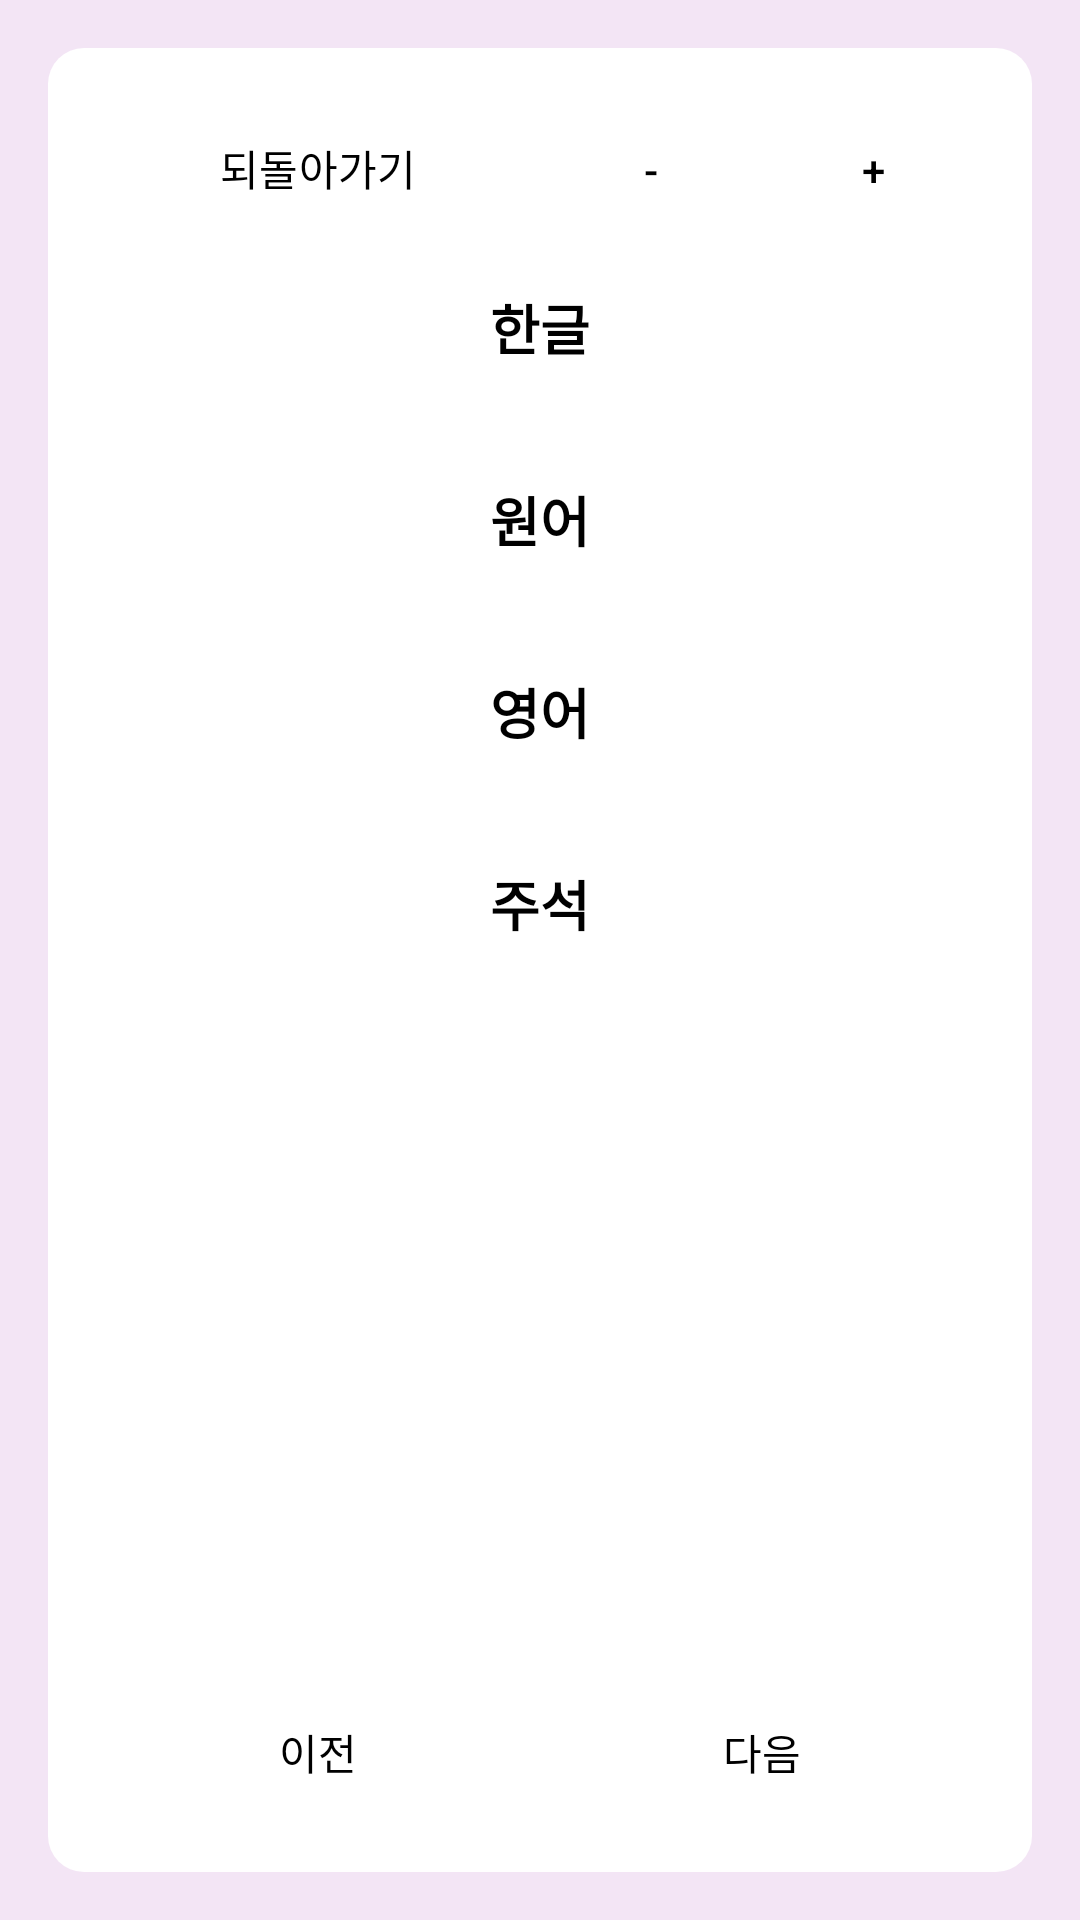

Android layout source for this screen:
<!-- AndroidManifest.xml: application theme Theme.Ofudesaki -->
<!-- res/layout/activity_content_detail.xml -->
<?xml version="1.0" encoding="utf-8"?>
<RelativeLayout xmlns:android="http://schemas.android.com/apk/res/android"
    android:layout_width="match_parent"
    android:layout_height="match_parent">

    <LinearLayout
        android:layout_width="match_parent"
        android:layout_height="match_parent"
        android:orientation="vertical"
        android:layout_margin="16dp"
        android:padding="16dp"
        android:background="@drawable/rounded_background">

        <LinearLayout
            android:layout_width="match_parent"
            android:layout_height="wrap_content"
            android:orientation="horizontal">

            <Button
                android:id="@+id/backButton"
                style="@style/App.Button"
                android:layout_width="0dp"
                android:layout_height="wrap_content"
                android:layout_weight="2"
                android:text="되돌아가기" />

            <Button
                android:id="@+id/decreaseFontButton"
                style="@style/App.Button"
                android:layout_width="0dp"
                android:layout_height="wrap_content"
                android:layout_weight="1"
                android:text="-" />

            <Button
                android:id="@+id/increaseFontButton"
                style="@style/App.Button"
                android:layout_width="0dp"
                android:layout_height="wrap_content"
                android:layout_weight="1"
                android:text="+" />
        </LinearLayout>

        <ScrollView
            android:layout_width="match_parent"
            android:layout_height="0dp"
            android:layout_weight="1"
            android:layout_marginTop="16dp"
            android:layout_marginBottom="16dp">

            <LinearLayout
                android:layout_width="match_parent"
                android:layout_height="wrap_content"
                android:orientation="vertical">

                <TextView
                    android:layout_width="match_parent"
                    android:layout_height="wrap_content"
                    android:text="한글"
                    android:textSize="18sp"
                    android:textStyle="bold"
                    android:gravity="center" />
                <TextView
                    android:id="@+id/koreanTextView"
                    android:layout_width="match_parent"
                    android:layout_height="wrap_content"
                    android:textSize="16sp" />

                <TextView
                    android:layout_width="match_parent"
                    android:layout_height="wrap_content"
                    android:text="원어"
                    android:textSize="18sp"
                    android:textStyle="bold"
                    android:gravity="center"
                    android:layout_marginTop="16dp"/>
                <TextView
                    android:id="@+id/japaneseTextView"
                    android:layout_width="match_parent"
                    android:layout_height="wrap_content"
                    android:textSize="16sp" />

                <TextView
                    android:layout_width="match_parent"
                    android:layout_height="wrap_content"
                    android:text="영어"
                    android:textSize="18sp"
                    android:textStyle="bold"
                    android:gravity="center"
                    android:layout_marginTop="16dp"/>
                <TextView
                    android:id="@+id/englishTextView"
                    android:layout_width="match_parent"
                    android:layout_height="wrap_content"
                    android:textSize="16sp" />

                <TextView
                    android:layout_width="match_parent"
                    android:layout_height="wrap_content"
                    android:text="주석"
                    android:textSize="18sp"
                    android:textStyle="bold"
                    android:gravity="center"
                    android:layout_marginTop="16dp"/>
                <TextView
                    android:id="@+id/commentaryTextView"
                    android:layout_width="match_parent"
                    android:layout_height="wrap_content"
                    android:textSize="16sp" />

            </LinearLayout>
        </ScrollView>
        <LinearLayout
            android:id="@+id/navigationButtons"
            android:layout_width="match_parent"
            android:layout_height="wrap_content"
            android:orientation="horizontal">

            <Button
                android:id="@+id/prevButton"
                style="@style/App.Button"
                android:layout_width="0dp"
                android:layout_height="wrap_content"
                android:layout_weight="1"
                android:text="이전" />

            <Button
                android:id="@+id/nextButton"
                style="@style/App.Button"
                android:layout_width="0dp"
                android:layout_height="wrap_content"
                android:layout_weight="1"
                android:text="다음" />
        </LinearLayout>

    </LinearLayout>
</RelativeLayout>
<!-- resources referenced by this layout -->
<resources>
  <!-- drawable rounded_background (drawable) -->
  <?xml version="1.0" encoding="utf-8"?>
  <shape xmlns:android="http://schemas.android.com/apk/res/android"
      android:shape="rectangle">
      <solid android:color="@color/ui_element_white" />
      <corners android:radius="12dp" />
  </shape>
  <style name="App.Button" parent="Widget.Material3.Button">
          <item name="android:backgroundTint">@color/button_gray</item>
          <item name="android:textColor">@color/black</item> </style>
  <style name="Theme.Ofudesaki" parent="Base.Theme.Ofudesaki" />
  <color name="ui_element_white">#FFFFFFFF</color>
  <color name="button_gray">#E0E0E0</color>
  <color name="black">#FF000000</color>
  <style name="Base.Theme.Ofudesaki" parent="Theme.Material3.DayNight.NoActionBar">
          <item name="android:statusBarColor">@android:color/transparent</item>
  
          <item name="android:windowBackground">@color/app_background_lavender</item>
  
          <item name="android:textColor">@color/black</item>
  
          <item name="materialButtonStyle">@style/App.Button</item>
      </style>
  <color name="app_background_lavender">#F3E5F5</color>
</resources>
